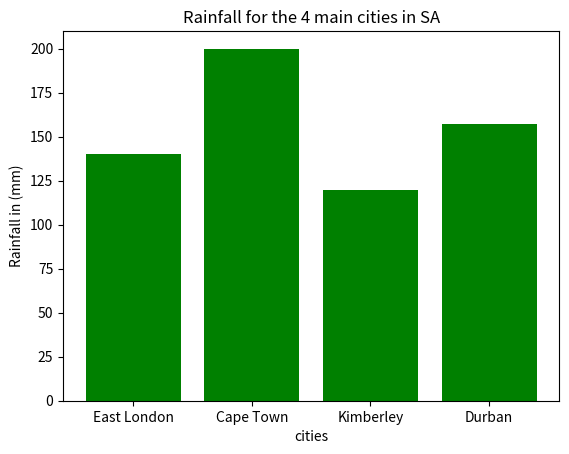

Recreate this plot in Python.
# import numpy
# from scipy import stats
#
# test_scores = [12, 99, 86, 87, 88, 45, 87, 94, 78, 77, 85, 86]
# my_mean = numpy.mean(test_scores)
# my_mode = stats.mode(test_scores)
# my_range = numpy.ptp(test_scores)
# my_median = numpy.median(test_scores)
# x = numpy.percentile(test_scores, 75)
# x = numpy.var(test_scores)
# my_std = numpy.std(test_scores)
#
# print("The mean is: ", my_mean)
# print("The median is: ", my_median)
# print("The mode is: ", my_mode)
# print("The range is: ", my_range)
# print("The 75% percentile for the marks is: ", x)
# print("The variance of the marks is: ", x)
# print("The standard deviation is: ", my_std)

import matplotlib.pyplot as plt

cities = ['East London', 'Cape Town', 'Kimberley', 'Durban']
rainfall = [140, 200, 120, 157]
x_pos = [i for i, _ in enumerate(cities)]  # labels on the x-axis
# labeling and visuals
plt.bar(x_pos, rainfall, color='green')
plt.xlabel("cities")
plt.ylabel("Rainfall in (mm)")
plt.title("Rainfall for the 4 main cities in SA")
plt.xticks(x_pos, cities)
plt.show()
